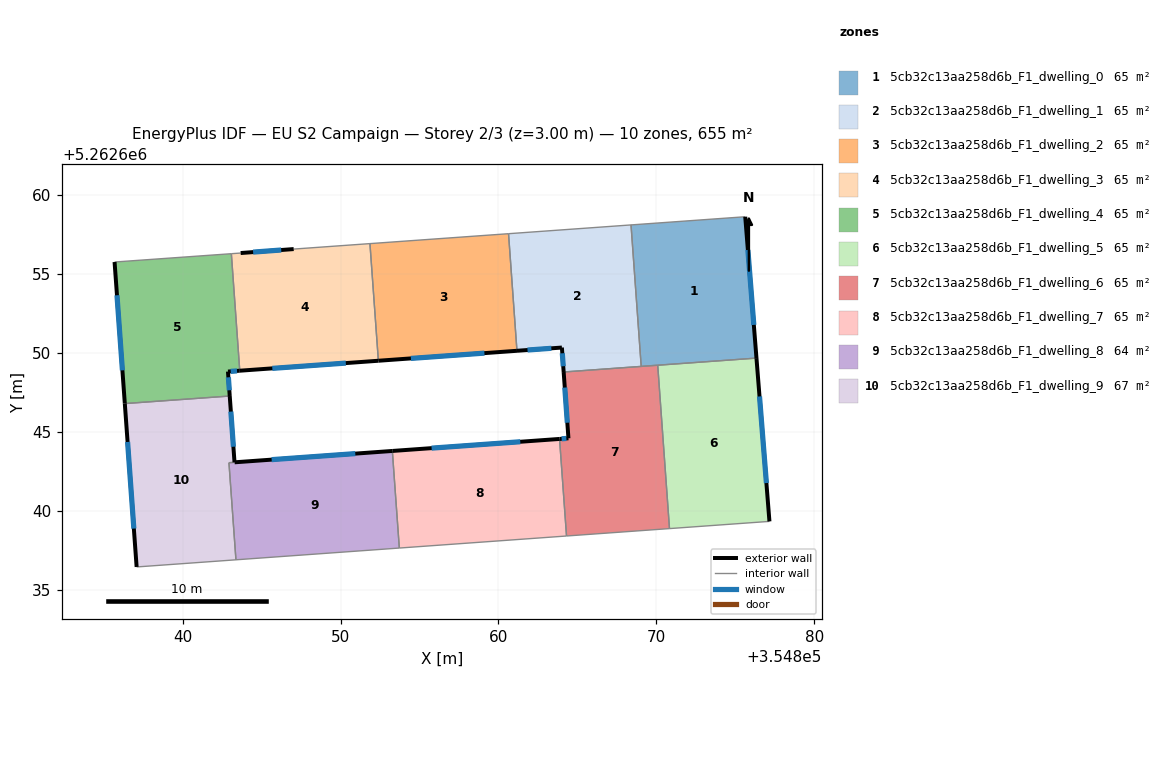
=== STOREY PLAN SPEC (per zone: floor XY polygon, exterior-wall plan segments, windows/doors) ===
zone 1: 5cb32c13aa258d6b_F1_dwelling_0  (65.5 m²)
  floor: (354875.64, 5262658.62) (354876.35, 5262649.67) (354869.05, 5262649.14) (354868.40, 5262658.10)
  exterior wall: (354876.35, 5262649.67) – (354875.64, 5262658.62)  [9.0 m]
    window: (354876.18, 5262651.77) – (354875.80, 5262656.52)  [7.6 m²]
  interior walls: 4
zone 2: 5cb32c13aa258d6b_F1_dwelling_1  (65.5 m²)
  floor: (354868.40, 5262658.10) (354869.05, 5262649.14) (354864.13, 5262648.79) (354864.02, 5262650.33) (354861.18, 5262650.13) (354860.64, 5262657.55)
  exterior wall: (354864.02, 5262650.33) – (354864.13, 5262648.79)  [1.6 m]
    window: (354864.05, 5262649.97) – (354864.11, 5262649.15)  [1.3 m²]
  exterior wall: (354861.18, 5262650.13) – (354864.02, 5262650.33)  [2.9 m]
    window: (354861.84, 5262650.18) – (354863.35, 5262650.29)  [2.4 m²]
  interior walls: 4
zone 3: 5cb32c13aa258d6b_F1_dwelling_2  (65.5 m²)
  floor: (354860.64, 5262657.55) (354861.18, 5262650.13) (354852.40, 5262649.50) (354851.86, 5262656.92)
  exterior wall: (354852.40, 5262649.50) – (354861.18, 5262650.13)  [8.8 m]
    window: (354854.46, 5262649.65) – (354859.11, 5262649.98)  [7.4 m²]
  interior walls: 3
zone 4: 5cb32c13aa258d6b_F1_dwelling_3  (65.5 m²)
  floor: (354851.86, 5262656.92) (354852.40, 5262649.50) (354843.62, 5262648.87) (354843.08, 5262656.28) (354843.67, 5262656.32) (354847.03, 5262656.57)
  exterior wall: (354843.62, 5262648.87) – (354852.40, 5262649.50)  [8.8 m]
    window: (354845.68, 5262649.02) – (354850.34, 5262649.35)  [7.4 m²]
  exterior wall: (354847.03, 5262656.57) – (354843.67, 5262656.32)  [3.4 m]
    window: (354846.24, 5262656.51) – (354844.46, 5262656.38)  [2.8 m²]
  interior walls: 4
zone 5: 5cb32c13aa258d6b_F1_dwelling_4  (65.5 m²)
  floor: (354843.08, 5262656.28) (354843.62, 5262648.87) (354842.87, 5262648.81) (354842.98, 5262647.26) (354842.63, 5262647.24) (354836.34, 5262646.79) (354835.69, 5262655.75)
  exterior wall: (354842.87, 5262648.81) – (354843.62, 5262648.87)  [0.7 m]
    window: (354843.05, 5262648.83) – (354843.44, 5262648.85)  [0.6 m²]
  exterior wall: (354842.98, 5262647.26) – (354842.87, 5262648.81)  [1.6 m]
    window: (354842.96, 5262647.63) – (354842.90, 5262648.45)  [1.3 m²]
  exterior wall: (354835.69, 5262655.75) – (354836.34, 5262646.79)  [9.0 m]
    window: (354835.84, 5262653.65) – (354836.18, 5262648.89)  [7.6 m²]
  interior walls: 4
zone 6: 5cb32c13aa258d6b_F1_dwelling_5  (65.5 m²)
  floor: (354876.35, 5262649.67) (354877.17, 5262639.32) (354870.84, 5262638.87) (354870.09, 5262649.21)
  exterior wall: (354877.17, 5262639.32) – (354876.35, 5262649.67)  [10.4 m]
    window: (354876.98, 5262641.75) – (354876.54, 5262647.24)  [8.8 m²]
  interior walls: 3
zone 7: 5cb32c13aa258d6b_F1_dwelling_6  (65.5 m²)
  floor: (354870.09, 5262649.21) (354870.84, 5262638.87) (354864.32, 5262638.40) (354863.87, 5262644.54) (354864.44, 5262644.59) (354864.13, 5262648.79)
  exterior wall: (354864.13, 5262648.79) – (354864.44, 5262644.59)  [4.2 m]
    window: (354864.21, 5262647.80) – (354864.37, 5262645.57)  [3.6 m²]
  exterior wall: (354864.44, 5262644.59) – (354863.87, 5262644.54)  [0.6 m]
    window: (354864.30, 5262644.58) – (354864.01, 5262644.55)  [0.5 m²]
  interior walls: 5
zone 8: 5cb32c13aa258d6b_F1_dwelling_7  (65.5 m²)
  floor: (354863.87, 5262644.54) (354864.32, 5262638.40) (354853.72, 5262637.63) (354853.28, 5262643.78)
  exterior wall: (354863.87, 5262644.54) – (354853.28, 5262643.78)  [10.6 m]
    window: (354861.39, 5262644.37) – (354855.77, 5262643.96)  [9.0 m²]
  interior walls: 3
zone 9: 5cb32c13aa258d6b_F1_dwelling_8  (64.0 m²)
  floor: (354853.28, 5262643.78) (354853.72, 5262637.63) (354843.38, 5262636.89) (354842.93, 5262643.04)
  exterior wall: (354853.28, 5262643.78) – (354843.29, 5262643.07)  [10.0 m]
    window: (354850.94, 5262643.62) – (354845.64, 5262643.23)  [8.5 m²]
  interior walls: 4
zone 10: 5cb32c13aa258d6b_F1_dwelling_9  (66.9 m²)
  floor: (354842.98, 5262647.26) (354843.28, 5262643.07) (354842.93, 5262643.04) (354843.38, 5262636.89) (354837.08, 5262636.44) (354836.34, 5262646.79) (354842.63, 5262647.24)
  exterior wall: (354843.28, 5262643.07) – (354842.98, 5262647.26)  [4.2 m]
    window: (354843.21, 5262644.05) – (354843.05, 5262646.28)  [3.6 m²]
  exterior wall: (354836.34, 5262646.79) – (354837.08, 5262636.44)  [10.4 m]
    window: (354836.51, 5262644.35) – (354836.91, 5262638.87)  [8.8 m²]
  interior walls: 5

=== DERIVED (storey summary) ===
Building: EU S2 Campaign
Storey: 2 of 3  (floor level z = 3.00 m)
Storey gross floor area: 654.7 m²
Zones on this storey: 10
  - 5cb32c13aa258d6b_F1_dwelling_0: floor 65.5 m²; exterior wall 9.0 m (26.9 m²); 1 window(s) 7.6 m²; WWR 28.1%
  - 5cb32c13aa258d6b_F1_dwelling_1: floor 65.5 m²; exterior wall 4.4 m (13.2 m²); 2 window(s) 3.7 m²; WWR 28.1%
  - 5cb32c13aa258d6b_F1_dwelling_2: floor 65.5 m²; exterior wall 8.8 m (26.4 m²); 1 window(s) 7.4 m²; WWR 28.1%
  - 5cb32c13aa258d6b_F1_dwelling_3: floor 65.5 m²; exterior wall 12.2 m (36.5 m²); 2 window(s) 10.3 m²; WWR 28.1%
  - 5cb32c13aa258d6b_F1_dwelling_4: floor 65.5 m²; exterior wall 11.3 m (33.9 m²); 3 window(s) 9.5 m²; WWR 28.1%
  - 5cb32c13aa258d6b_F1_dwelling_5: floor 65.5 m²; exterior wall 10.4 m (31.1 m²); 1 window(s) 8.8 m²; WWR 28.1%
  - 5cb32c13aa258d6b_F1_dwelling_6: floor 65.5 m²; exterior wall 4.8 m (14.3 m²); 2 window(s) 4.0 m²; WWR 28.1%
  - 5cb32c13aa258d6b_F1_dwelling_7: floor 65.5 m²; exterior wall 10.6 m (31.9 m²); 1 window(s) 9.0 m²; WWR 28.1%
  - 5cb32c13aa258d6b_F1_dwelling_8: floor 64.0 m²; exterior wall 10.0 m (30.1 m²); 1 window(s) 8.5 m²; WWR 28.1%
  - 5cb32c13aa258d6b_F1_dwelling_9: floor 66.9 m²; exterior wall 14.6 m (43.8 m²); 2 window(s) 12.3 m²; WWR 28.1%
Zone adjacency (shared interzone walls):
  - 5cb32c13aa258d6b_F1_dwelling_0 ↔ 5cb32c13aa258d6b_F1_dwelling_1
  - 5cb32c13aa258d6b_F1_dwelling_0 ↔ 5cb32c13aa258d6b_F1_dwelling_5
  - 5cb32c13aa258d6b_F1_dwelling_0 ↔ 5cb32c13aa258d6b_F1_dwelling_6
  - 5cb32c13aa258d6b_F1_dwelling_1 ↔ 5cb32c13aa258d6b_F1_dwelling_2
  - 5cb32c13aa258d6b_F1_dwelling_1 ↔ 5cb32c13aa258d6b_F1_dwelling_6
  - 5cb32c13aa258d6b_F1_dwelling_2 ↔ 5cb32c13aa258d6b_F1_dwelling_3
  - 5cb32c13aa258d6b_F1_dwelling_3 ↔ 5cb32c13aa258d6b_F1_dwelling_4
  - 5cb32c13aa258d6b_F1_dwelling_4 ↔ 5cb32c13aa258d6b_F1_dwelling_9
  - 5cb32c13aa258d6b_F1_dwelling_5 ↔ 5cb32c13aa258d6b_F1_dwelling_6
  - 5cb32c13aa258d6b_F1_dwelling_6 ↔ 5cb32c13aa258d6b_F1_dwelling_7
  - 5cb32c13aa258d6b_F1_dwelling_7 ↔ 5cb32c13aa258d6b_F1_dwelling_8
  - 5cb32c13aa258d6b_F1_dwelling_8 ↔ 5cb32c13aa258d6b_F1_dwelling_9